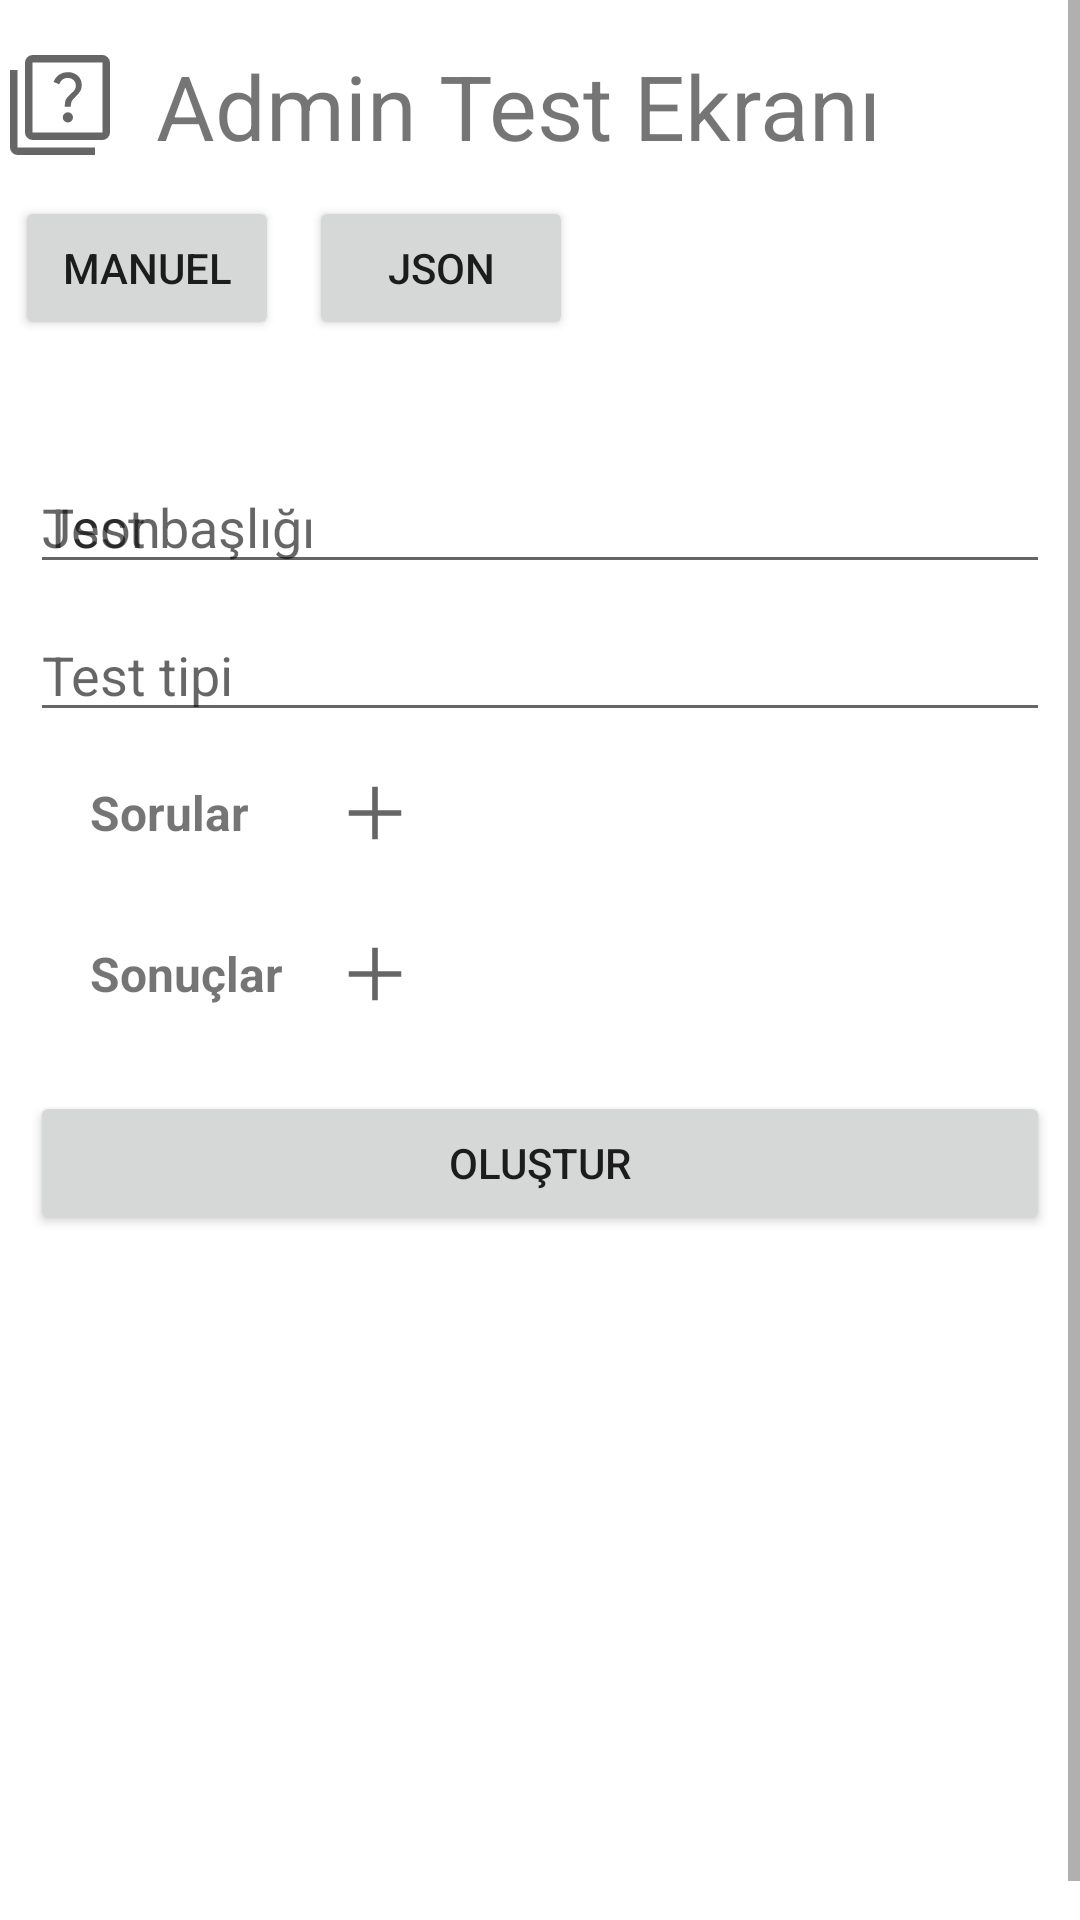

Produce the Android XML layout that renders to this screen, including the resource entries it uses.
<!-- AndroidManifest.xml: application theme Theme.JrOnedio -->
<!-- res/layout/fragment_admin_insert.xml -->
<?xml version="1.0" encoding="utf-8"?>
<ScrollView xmlns:android="http://schemas.android.com/apk/res/android"
    xmlns:app="http://schemas.android.com/apk/res-auto"
    xmlns:tools="http://schemas.android.com/tools"
    android:id="@+id/scrollLayout"
    android:layout_width="match_parent"
    android:layout_height="match_parent"
    tools:context=".view.AdminInsertFragment">


    <androidx.constraintlayout.widget.ConstraintLayout
        android:layout_width="match_parent"
        android:layout_height="match_parent" >

        <LinearLayout
            android:id="@+id/linearLayout"
            android:layout_width="wrap_content"
            android:layout_height="wrap_content"
            android:layout_marginTop="15dp"
            android:orientation="horizontal"
            app:layout_constraintStart_toStartOf="parent"
            app:layout_constraintTop_toTopOf="parent">

            <ImageView
                android:layout_width="40dp"
                android:layout_height="40dp"
                android:src="@drawable/test"

                >

            </ImageView>

            <TextView
                android:layout_width="match_parent"
                android:layout_height="wrap_content"
                android:layout_marginStart="12dp"
                android:text="Admin Test Ekranı"
                android:textSize="30dp">

            </TextView>

        </LinearLayout>


        <Button
            android:id="@+id/manuel_button"
            android:layout_width="wrap_content"
            android:layout_height="wrap_content"
            android:text="Manuel"
            android:layout_marginStart="5dp"
            android:layout_marginTop="10dp"
            app:layout_constraintStart_toStartOf="parent"
            app:layout_constraintTop_toBottomOf="@+id/linearLayout" />

        <Button
            android:id="@+id/json_button"
            android:layout_width="wrap_content"
            android:layout_height="wrap_content"
            android:layout_marginTop="10dp"
            android:layout_marginStart="10dp"
            android:text="Json"
            app:layout_constraintStart_toEndOf="@+id/manuel_button"
            app:layout_constraintTop_toBottomOf="@+id/linearLayout" />


        <androidx.constraintlayout.widget.ConstraintLayout
            android:id="@+id/json_layout"
            android:layout_width="match_parent"
            android:layout_height="match_parent"
            android:layout_marginTop="10dp"
            app:layout_constraintTop_toBottomOf="@+id/json_button">

            <EditText
                android:id="@+id/json"
                android:layout_width="match_parent"
                android:layout_height="500dp"
                android:gravity="start"
                android:layout_marginHorizontal="10dp"
                android:layout_marginTop="30dp"
                android:hint="Json"
                android:maxLines="100"
                android:inputType="textMultiLine"
                app:layout_constraintStart_toStartOf="parent"
                app:layout_constraintTop_toTopOf="parent" />


        </androidx.constraintlayout.widget.ConstraintLayout>




        <androidx.constraintlayout.widget.ConstraintLayout
            android:id="@+id/manuel_layout"
            android:layout_width="match_parent"
            android:layout_height="match_parent"
            android:layout_marginTop="10dp"
            app:layout_constraintTop_toBottomOf="@+id/json_button">

            <EditText
                android:id="@+id/header"
                android:layout_width="match_parent"
                android:layout_height="wrap_content"
                android:layout_marginHorizontal="10dp"
                android:layout_marginTop="30dp"
                android:hint="Test başlığı"
                android:inputType="text"
                android:maxLines="1"
                app:layout_constraintStart_toStartOf="parent"
                app:layout_constraintTop_toTopOf="parent" />

            <EditText
                android:id="@+id/quizType"
                android:layout_width="match_parent"
                android:layout_height="wrap_content"
                android:layout_marginHorizontal="10dp"
                android:hint="Test tipi"
                android:inputType="text"
                android:layout_marginTop="8dp"
                android:maxLines="1"
                app:layout_constraintStart_toStartOf="parent"
                app:layout_constraintTop_toBottomOf="@+id/header"/>

            <TextView
                android:id="@+id/textView2"
                android:layout_width="80dp"
                android:layout_height="wrap_content"
                android:layout_marginStart="30dp"
                android:layout_marginTop="16dp"
                android:text="Sorular"

                android:textStyle="bold"
                android:textSize="16sp"
                app:layout_constraintStart_toStartOf="parent"
                app:layout_constraintTop_toBottomOf="@+id/quizType">

            </TextView>

            <TextView
                android:id="@+id/add_question"
                android:layout_width="30dp"
                android:layout_height="30dp"
                android:background="@drawable/plus"
                app:layout_constraintBottom_toBottomOf="@+id/textView2"
                app:layout_constraintStart_toEndOf="@+id/textView2"
                app:layout_constraintTop_toTopOf="@+id/textView2" />

            <androidx.recyclerview.widget.RecyclerView
                android:id="@+id/question_recycle"
                android:layout_width="match_parent"
                android:layout_marginHorizontal="10dp"
                android:layout_height="wrap_content"
                app:layout_constraintEnd_toEndOf="parent"
                app:layout_constraintStart_toStartOf="parent"
                app:layout_constraintTop_toBottomOf="@+id/textView2" />


            <TextView
                android:id="@+id/textView3"
                android:layout_width="80dp"
                android:layout_height="wrap_content"
                android:layout_marginStart="30dp"
                android:layout_marginTop="32dp"
                android:text="Sonuçlar"
                android:textStyle="bold"
                android:textSize="16sp"
                app:layout_constraintStart_toStartOf="parent"
                app:layout_constraintTop_toBottomOf="@+id/question_recycle">

            </TextView>

            <TextView
                android:id="@+id/add_bucket"
                android:layout_width="30dp"
                android:layout_height="30dp"
                android:background="@drawable/plus"
                app:layout_constraintBottom_toBottomOf="@+id/textView3"
                app:layout_constraintStart_toEndOf="@+id/textView3"
                app:layout_constraintTop_toTopOf="@+id/textView3" />

            <androidx.recyclerview.widget.RecyclerView
                android:id="@+id/bucket_recycle"
                android:layout_width="match_parent"
                android:layout_marginHorizontal="10dp"
                android:layout_height="wrap_content"
                app:layout_constraintEnd_toEndOf="parent"
                app:layout_constraintStart_toStartOf="parent"
                app:layout_constraintTop_toBottomOf="@+id/textView3" />

        </androidx.constraintlayout.widget.ConstraintLayout>
        <Button
            android:id="@+id/button_create"
            android:layout_width="match_parent"
            android:layout_height="wrap_content"
            android:layout_marginHorizontal="10dp"
            android:layout_marginTop="24dp"
            app:layout_constraintEnd_toEndOf="parent"
            app:layout_constraintStart_toStartOf="parent"
            app:layout_constraintTop_toBottomOf="@+id/manuel_layout"
            android:text="Oluştur" />



    </androidx.constraintlayout.widget.ConstraintLayout>



</ScrollView>
<!-- resources referenced by this layout -->
<resources>
  <!-- drawable plus (drawable) -->
  <?xml version="1.0"?>
      <vector android:tint="?attr/colorControlNormal" android:viewportHeight="960" android:viewportWidth="960" android:height="48dp" android:width="48dp" xmlns:android="http://schemas.android.com/apk/res/android">
  
      <path android:pathData="M450,760L450,510L200,510L200,450L450,450L450,200L510,200L510,450L760,450L760,510L510,510L510,760L450,760Z" android:fillColor="@android:color/white"/>
  
  </vector>
  <!-- drawable test (drawable) -->
  <?xml version="1.0"?>
      <vector android:tint="?attr/colorControlNormal" android:viewportHeight="960" android:viewportWidth="960" android:height="48dp" android:width="48dp" xmlns:android="http://schemas.android.com/apk/res/android">
  
      <path android:pathData="M543,620Q559.59,620 571.8,607.8Q584,595.59 584,579Q584,562.41 571.8,550.2Q559.59,538 543,538Q526.41,538 514.2,550.2Q502,562.41 502,579Q502,595.59 514.2,607.8Q526.41,620 543,620ZM518,494L565,494Q567,465 573.5,451Q580,437 606,412Q633,386 643.5,366.61Q654,347.21 654,321Q654,275.12 622.5,246.06Q591,217 540,217Q502,217 472,237.5Q442,258 428,295L473,314Q484,289 500.5,276Q517,263 540,263Q569.78,263 588.39,280Q607,297 607,323Q607,343 598,358Q589,373 566,390Q534,419 526,436.5Q518,454 518,494ZM260,760Q236,760 218,742Q200,724 200,700L200,140Q200,116 218,98Q236,80 260,80L820,80Q844,80 862,98Q880,116 880,140L880,700Q880,724 862,742Q844,760 820,760L260,760ZM260,700L820,700Q820,700 820,700Q820,700 820,700L820,140Q820,140 820,140Q820,140 820,140L260,140Q260,140 260,140Q260,140 260,140L260,700Q260,700 260,700Q260,700 260,700ZM140,880Q116,880 98,862Q80,844 80,820L80,200L140,200L140,820Q140,820 140,820Q140,820 140,820L760,820L760,880L140,880ZM260,140L260,140Q260,140 260,140Q260,140 260,140L260,700Q260,700 260,700Q260,700 260,700L260,700Q260,700 260,700Q260,700 260,700L260,140Q260,140 260,140Q260,140 260,140Z" android:fillColor="@android:color/white"/>
  
  </vector>
  <style name="Theme.JrOnedio" parent="Theme.MaterialComponents.DayNight.NoActionBar">
          
          <item name="colorPrimary">@color/white</item>
          <item name="colorPrimaryVariant">@color/white</item>
          <item name="colorOnPrimary">@color/white</item>
          
          <item name="colorSecondary">@color/white</item>
          <item name="colorSecondaryVariant">@color/white</item>
          <item name="colorOnSecondary">@color/white</item>
          
          <item name="android:statusBarColor" tools:targetApi="l">?attr/colorPrimaryVariant</item>
          
      </style>
  <!-- not gathered from this repository: default colours our renderer supplied (Android Studio template values) -->
  <color name="white">#FFFFFFFF</color>
</resources>
